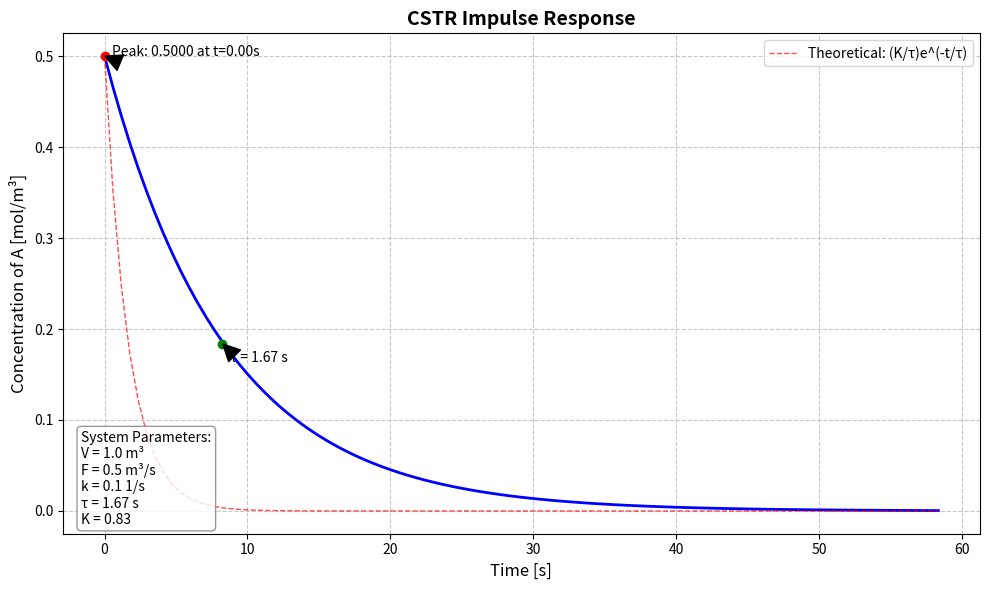

Write the Python code that produced this figure.
import numpy as np
import matplotlib.pyplot as plt
from scipy import signal

def simulate_impulse_response(V, F, k):
    # Calculate time constant and gain
    tau = V / (F + V * k)
    K = 1 / (1 + V * k / F)
    
    # Create transfer function
    num = [K]
    den = [tau, 1]
    system = signal.TransferFunction(num, den)
    
    # Simulate impulse response
    t, response = signal.impulse(system)
    
    # Scaling time to see more of the response
    t = t * 5
    
    # Find the peak of the response
    peak_idx = np.argmax(response)
    peak_time = t[peak_idx]
    peak_value = response[peak_idx]
    
    # Calculate time when response decays to 36.8% (1/e) of peak
    decay_target = peak_value / np.e
    decay_idx = np.argmin(np.abs(response[peak_idx:] - decay_target)) + peak_idx
    decay_time = t[decay_idx]
    
    # Create plot with improved styling
    plt.figure(figsize=(10, 6))
    plt.plot(t, response, 'b-', linewidth=2)
    
    # Mark the peak
    plt.plot(peak_time, peak_value, 'ro')
    plt.annotate(f'Peak: {peak_value:.4f} at t={peak_time:.2f}s', 
                 xy=(peak_time, peak_value),
                 xytext=(peak_time + 0.5, peak_value),
                 arrowprops=dict(facecolor='black', shrink=0.05, width=1.5))
    
    # Mark the time constant
    plt.plot(decay_time, decay_target, 'go')
    plt.annotate(f'τ = {tau:.2f} s', 
                 xy=(decay_time, decay_target),
                 xytext=(decay_time + 0.5, decay_target - 0.02),
                 arrowprops=dict(facecolor='black', shrink=0.05, width=1.5))
    
    # Add theoretical curve
    theoretical_curve = (K/tau) * np.exp(-t/tau)
    plt.plot(t, theoretical_curve, 'r--', linewidth=1, alpha=0.7, 
             label=f'Theoretical: (K/τ)e^(-t/τ)')
    
    plt.title('CSTR Impulse Response', fontsize=14, fontweight='bold')
    plt.xlabel('Time [s]', fontsize=12)
    plt.ylabel('Concentration of A [mol/m³]', fontsize=12)
    plt.grid(True, linestyle='--', alpha=0.7)
    plt.legend(fontsize=10)
    
    # Add system parameters in the corner
    plt.annotate(f'System Parameters:\nV = {V} m³\nF = {F} m³/s\nk = {k} 1/s\nτ = {tau:.2f} s\nK = {K:.2f}',
                 xy=(0.02, 0.02), xycoords='axes fraction',
                 bbox=dict(boxstyle="round,pad=0.3", fc="white", ec="gray", alpha=0.8))
    
    plt.tight_layout()
    plt.show()

if __name__ == "__main__":
    simulate_impulse_response(1.0, 0.5, 0.1)
